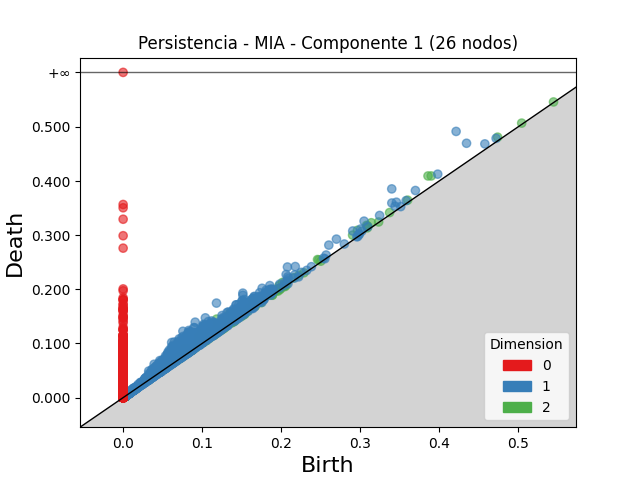

Values plotted in this chart, from the file beside it:
dimension, birth, death
2, 0.1184, 0.145
2, 0.3859, 0.4093
2, 0.1349, 0.156
2, 0.09788, 0.1172
2, 0.39, 0.4093
2, 0.09548, 0.1132
2, 0.1397, 0.1569
2, 0.1344, 0.1506
2, 0.1342, 0.15
2, 0.1281, 0.1425
2, 0.1455, 0.1599
2, 0.1645, 0.1782
2, 0.131, 0.1444
2, 0.0775, 0.09057
2, 0.1332, 0.1457
2, 0.1244, 0.1368
2, 0.1184, 0.1308
2, 0.2966, 0.3089
2, 0.1096, 0.1217
2, 0.1226, 0.1344
2, 0.1332, 0.1449
2, 0.1344, 0.1454
2, 0.2017, 0.2127
2, 0.1292, 0.1397
2, 0.09669, 0.1068
2, 0.3082, 0.3181
2, 0.1852, 0.1949
2, 0.1025, 0.1121
2, 0.1374, 0.147
2, 0.2905, 0.3001
2, 0.1174, 0.1268
2, 0.1974, 0.2065
2, 0.1033, 0.1123
2, 0.0944, 0.1033
2, 0.2461, 0.2549
2, 0.3142, 0.3229
2, 0.1235, 0.1322
2, 0.1311, 0.1398
2, 0.1392, 0.1478
2, 0.1359, 0.144
2, 0.1249, 0.1329
2, 0.3092, 0.317
2, 0.06427, 0.07178
2, 0.1773, 0.1847
2, 0.07179, 0.07915
2, 0.1485, 0.1558
2, 0.1033, 0.1105
2, 0.1364, 0.1436
2, 0.1688, 0.176
2, 0.1425, 0.1497
2, 0.1128, 0.1199
2, 0.1727, 0.1798
2, 0.474, 0.481
2, 0.1244, 0.1313
2, 0.1654, 0.1722
2, 0.1669, 0.1736
2, 0.2477, 0.2542
2, 0.1264, 0.1329
2, 0.2072, 0.2136
2, 0.1901, 0.1964
... 52,247 more rows
